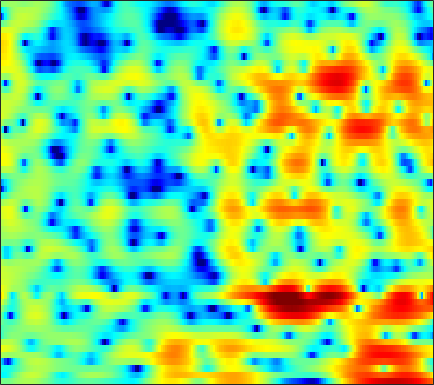

The file beside this chart, header and first rows:
-0.059724, -0.35077, -0.53947, -0.49576, -0.33418, -0.010048, 0.37464, 0.66986, 1.0608, 1.3758, 1.5933, 1.6974, 1.7529, 1.772, 1.7082, 1.5581, 1.351, 1.1466, 0.80209, 0.39304, -0.08681, -0.48433, -1.0637, -1.6602
-5.122, -5.616, -5.439, -4.479, -3.562, -2.304, -1.13, -0.346, 0.552, 1.294, 1.885, 2.234, 2.584, 2.808, 2.896, 2.904, 2.791, 2.624, 2.285, 1.821, 1.226, 0.6781, -0.188, -1.205
-4.311, -4.625, -4.798, -4.725, -4.465, -3.92, -3.197, -2.591, -1.75, -0.9333, -0.1946, 0.3007, 0.865, 1.316, 1.58, 1.838, 1.985, 2.024, 1.999, 1.894, 1.712, 1.537, 1.259, 0.95
-6.752, -9.166, -13.54, -16.9, -13.88, -9.253, -6.021, -4.238, -2.378, -0.9654, 0.1258, 0.7779, 1.451, 1.941, 2.207, 2.439, 2.542, 2.542, 2.456, 2.278, 2.019, 1.791, 1.44, 1.063
2.034, 1.661, 1.247, 0.977, 0.8693, 0.8608, 0.9659, 1.078, 1.232, 1.361, 1.443, 1.487, 1.496, 1.468, 1.426, 1.333, 1.186, 1.027, 0.7319, 0.2809, -0.3623, -1.01, -2.09, -3.534
4.647, 4.439, 4.149, 3.823, 3.546, 3.112, 2.568, 2.068, 1.262, 0.2452, -1.002, -2.069, -3.548, -4.762, -5.101, -4.686, -3.714, -2.944, -2.119, -1.625, -1.477, -1.619, -2.137, -3.035
1.804, 2.011, 2.228, 2.313, 2.277, 2.063, 1.653, 1.204, 0.3686, -0.7823, -2.288, -3.682, -5.873, -7.826, -8.311, -7.148, -5.135, -3.741, -2.249, -1.176, -0.425, -0.04291, 0.2861, 0.4712
-3.295, -2.2, -1.161, -0.4524, -0.09349, 0.2089, 0.3298, 0.3172, 0.2076, 0.002365, -0.2614, -0.4613, -0.6942, -0.8303, -0.8409, -0.7363, -0.5272, -0.3237, -0.02818, 0.2535, 0.4913, 0.6181, 0.7339, 0.7807
-2.444, -2.054, -1.609, -1.241, -0.9986, -0.6972, -0.4091, -0.2063, 0.05142, 0.2841, 0.5008, 0.6422, 0.807, 0.9526, 1.044, 1.143, 1.206, 1.222, 1.196, 1.108, 0.9589, 0.7997, 0.5314, 0.2107
-0.7709, -1.355, -2.064, -2.595, -2.782, -2.655, -2.147, -1.603, -0.7761, 0.05938, 0.8069, 1.293, 1.839, 2.245, 2.459, 2.636, 2.694, 2.652, 2.477, 2.153, 1.679, 1.235, 0.4816, -0.4459
-0.4561, -2.341, -5.678, -10.87, -17.18, -14.47, -8.083, -5.161, -2.467, -0.5463, 0.9108, 1.737, 2.604, 3.234, 3.557, 3.809, 3.874, 3.81, 3.554, 3.103, 2.447, 1.802, 0.7198, -0.6501
1.327, -0.03626, -1.923, -3.553, -4.365, -4.585, -3.89, -3.038, -1.738, -0.4942, 0.5922, 1.294, 2.035, 2.572, 2.863, 3.089, 3.127, 3.038, 2.778, 2.357, 1.74, 1.161, 0.1755, -1.01
3.85, 2.583, 0.6991, -1.353, -2.8, -4.086, -3.988, -3.139, -1.635, -0.2263, 0.8591, 1.432, 1.907, 2.093, 2.087, 1.976, 1.855, 1.797, 1.718, 1.601, 1.332, 0.9959, 0.246, -0.8855
6.311, 5.141, 3.008, 0.06369, -2.823, -6.617, -5.669, -3.13, -0.4453, 1.156, 1.936, 2.058, 1.625, 0.4559, -0.9204, -3.309, -5.284, -5.025, -2.971, -0.9863, 0.3242, 0.8317, 0.9847, 0.5115
4.661, 4.248, 3.538, 2.764, 2.213, 1.627, 1.299, 1.194, 1.12, 0.968, 0.6252, 0.1473, -0.8364, -2.283, -3.739, -5.987, -7.647, -7.528, -5.915, -4.16, -2.782, -2.079, -1.526, -1.312
3.494, 3.381, 3.154, 2.866, 2.635, 2.314, 1.996, 1.754, 1.415, 1.04, 0.5918, 0.1952, -0.4053, -1.054, -1.54, -2.148, -2.596, -2.803, -2.926, -2.915, -2.862, -2.829, -2.818, -2.84
3.2, 3.121, 2.977, 2.791, 2.634, 2.417, 2.18, 1.995, 1.73, 1.442, 1.124, 0.8706, 0.4995, 0.09643, -0.2103, -0.6293, -1.06, -1.391, -1.853, -2.346, -2.907, -3.359, -3.997, -4.63
3.058, 2.889, 2.672, 2.484, 2.366, 2.229, 2.106, 2.018, 1.89, 1.744, 1.579, 1.439, 1.238, 1.008, 0.8122, 0.508, 0.1328, -0.2145, -0.7791, -1.537, -2.53, -3.473, -5.078, -7.254
2.014, 1.531, 1.032, 0.7831, 0.7641, 0.8931, 1.089, 1.213, 1.32, 1.342, 1.299, 1.248, 1.2, 1.201, 1.225, 1.262, 1.257, 1.184, 0.94, 0.4925, -0.2241, -0.9859, -2.337, -4.119
-1.869, -4.014, -6.772, -6.953, -5.366, -3.193, -1.707, -1.054, -0.7248, -0.9052, -1.422, -1.877, -2.243, -1.98, -1.368, -0.2874, 0.7645, 1.415, 2.035, 2.37, 2.438, 2.334, 2.027, 1.624
-2.539, -4.48, -6.885, -6.999, -5.63, -3.715, -2.492, -2.104, -2.308, -3.415, -5.758, -8.906, -19.03, -16.02, -8.785, -4.036, -1.219, 0.2138, 1.556, 2.42, 2.938, 3.157, 3.278, 3.24
0.1186, -0.125, -0.3734, -0.4669, -0.4319, -0.337, -0.3113, -0.412, -0.7705, -1.395, -2.222, -2.839, -3.37, -3.207, -2.627, -1.553, -0.4615, 0.2433, 0.9831, 1.503, 1.804, 1.914, 1.931, 1.818
0.8356, 1.068, 1.297, 1.438, 1.503, 1.52, 1.457, 1.36, 1.161, 0.8987, 0.6092, 0.4129, 0.219, 0.1164, 0.1089, 0.1441, 0.1892, 0.2046, 0.1712, 0.0327, -0.1849, -0.3984, -0.7346, -1.089
1.235, 1.705, 2.165, 2.467, 2.592, 2.649, 2.592, 2.485, 2.28, 2.022, 1.739, 1.518, 1.225, 0.9309, 0.6935, 0.344, -0.08474, -0.4821, -1.143, -1.962, -2.917, -3.686, -4.668, -5.438
2.053, 2.604, 3.127, 3.428, 3.516, 3.471, 3.246, 2.984, 2.539, 2.04, 1.554, 1.22, 0.8451, 0.5388, 0.3146, -0.04457, -0.5632, -1.122, -2.174, -3.654, -5.739, -7.83, -11.6, -16
3.149, 3.681, 4.156, 4.356, 4.319, 4.017, 3.411, 2.755, 1.612, 0.2316, -1.148, -1.909, -2.227, -1.818, -1.329, -0.8163, -0.6385, -0.8018, -1.432, -2.586, -4.311, -5.962, -8.513, -10.71
3.441, 3.917, 4.335, 4.493, 4.42, 4.014, 3.202, 2.249, 0.3632, -2.614, -7.856, -16.58, -14.5, -6.202, -3.329, -1.098, 0.05675, 0.4495, 0.4686, 0.005523, -0.8436, -1.667, -2.913, -4.209
1.145, 1.588, 2.104, 2.495, 2.672, 2.703, 2.453, 2.062, 1.28, 0.2689, -0.7463, -1.244, -1.257, -0.5884, 0.09252, 0.9257, 1.493, 1.701, 1.67, 1.306, 0.6215, -0.1116, -1.398, -3.103
-4.504, -3.838, -2.668, -1.463, -0.6638, 0.2057, 0.8135, 1.117, 1.353, 1.463, 1.525, 1.581, 1.708, 1.885, 2.035, 2.207, 2.298, 2.265, 2.083, 1.7, 1.112, 0.5211, -0.4628, -1.681
-19.23, -13.53, -8.589, -5.42, -3.713, -2.022, -0.796, -0.1028, 0.5901, 1.092, 1.466, 1.687, 1.929, 2.118, 2.225, 2.313, 2.319, 2.262, 2.096, 1.811, 1.404, 1.029, 0.4419, -0.2114
-9.636, -8.499, -6.479, -4.579, -3.366, -2.068, -1.093, -0.5362, 0.03733, 0.4717, 0.8151, 1.042, 1.313, 1.561, 1.72, 1.879, 1.96, 1.971, 1.888, 1.711, 1.44, 1.186, 0.7921, 0.3647
-2.907, -2.413, -1.744, -1.123, -0.7438, -0.3866, -0.2201, -0.2014, -0.2701, -0.3536, -0.342, -0.2226, 0.09146, 0.5232, 0.8666, 1.277, 1.581, 1.707, 1.735, 1.608, 1.349, 1.075, 0.6466, 0.1772
1.836, 2.179, 2.442, 2.468, 2.316, 1.846, 1.042, 0.1786, -1.322, -3.084, -4.449, -4.535, -3.306, -1.607, -0.4758, 0.6756, 1.404, 1.693, 1.788, 1.569, 1.095, 0.5989, -0.1983, -1.106
4.867, 5, 4.957, 4.651, 4.23, 3.358, 2.042, 0.6773, -1.902, -5.872, -11.85, -12.44, -6.828, -3.134, -1.387, 0.07438, 0.8034, 0.9869, 0.8001, 0.1764, -0.8528, -1.856, -3.491, -5.424
5.156, 5.08, 4.847, 4.455, 4.048, 3.352, 2.464, 1.692, 0.5707, -0.5118, -1.278, -1.514, -1.356, -0.9168, -0.596, -0.3475, -0.4108, -0.715, -1.513, -2.77, -4.566, -6.305, -9.213, -12.71
4.638, 4.39, 4.031, 3.643, 3.332, 2.9, 2.453, 2.109, 1.673, 1.286, 0.9681, 0.7899, 0.6139, 0.4513, 0.2959, -0.03093, -0.556, -1.145, -2.228, -3.737, -5.756, -7.715, -11.11, -15.85
3.646, 3.144, 2.585, 2.186, 1.996, 1.843, 1.767, 1.728, 1.684, 1.65, 1.618, 1.6, 1.552, 1.458, 1.335, 1.058, 0.5951, 0.1174, -0.7248, -1.852, -3.247, -4.461, -6.22, -7.948
1.224, -0.1066, -1.367, -1.613, -1.255, -0.5486, 0.06431, 0.4106, 0.7272, 0.9647, 1.226, 1.448, 1.783, 2.109, 2.297, 2.432, 2.38, 2.215, 1.792, 1.158, 0.3247, -0.3931, -1.422, -2.476
-1.733, -6.304, -23.31, -10.58, -5.869, -2.975, -1.789, -1.56, -1.77, -2.127, -1.988, -1.343, 0.00597, 1.404, 2.294, 3.181, 3.735, 3.911, 3.872, 3.568, 3.005, 2.437, 1.5, 0.3871
2.353, 1.138, -0.1335, -0.6138, -0.6526, -0.7784, -1.41, -2.512, -5.263, -11.3, -26.89, -10.49, -3.991, -0.5446, 1.151, 2.645, 3.55, 3.924, 4.084, 3.898, 3.387, 2.784, 1.678, 0.2029
3.704, 3.365, 2.868, 2.352, 1.941, 1.285, 0.4485, -0.3428, -1.536, -2.604, -2.978, -2.611, -1.526, -0.3414, 0.4341, 1.238, 1.754, 1.985, 2.065, 1.877, 1.413, 0.8834, -0.1542, -1.621
3.269, 3.269, 3.16, 2.921, 2.686, 2.311, 1.848, 1.475, 0.956, 0.4892, 0.09902, -0.1072, -0.2967, -0.4509, -0.5558, -0.6712, -0.7652, -0.82, -0.8542, -0.8862, -0.9943, -1.175, -1.589, -2.247
2.926, 3.006, 3.035, 3.007, 2.946, 2.816, 2.617, 2.421, 2.068, 1.601, 1.004, 0.4547, -0.4514, -1.532, -2.457, -3.767, -4.841, -5.248, -5.038, -4.24, -3.332, -2.78, -2.248, -1.991
2.161, 2.085, 2.056, 2.194, 2.373, 2.632, 2.845, 2.9, 2.804, 2.447, 1.801, 1.083, -0.2531, -2.149, -4.093, -7.912, -14.98, -25.48, -13.3, -7.863, -4.892, -3.412, -2.069, -1.202
-0.8141, -1.833, -2.544, -1.861, -0.7037, 0.8993, 2.142, 2.77, 3.212, 3.228, 2.838, 2.294, 1.245, -0.1788, -1.474, -3.355, -5.03, -5.694, -5.391, -4.191, -2.872, -1.99, -1.032, -0.3106
-3.464, -7.129, -15.06, -8.387, -3.875, -0.3206, 1.762, 2.737, 3.452, 3.655, 3.432, 3.037, 2.276, 1.324, 0.5445, -0.4683, -1.332, -1.783, -2.116, -2.161, -1.983, -1.764, -1.417, -1.069
1.454, 1.013, 0.7579, 1.081, 1.648, 2.504, 3.208, 3.533, 3.68, 3.486, 2.977, 2.404, 1.416, 0.2208, -0.7485, -2.051, -3.235, -3.95, -4.638, -5.023, -5.166, -5.184, -5.137, -4.999
4.365, 4.363, 4.331, 4.304, 4.277, 4.201, 4.019, 3.775, 3.266, 2.512, 1.492, 0.5379, -1.033, -2.964, -4.68, -7.33, -10.16, -12, -12.96, -12.47, -11.86, -11.72, -12.07, -12.82
5.565, 5.569, 5.46, 5.231, 4.965, 4.488, 3.86, 3.283, 2.345, 1.209, -0.1463, -1.333, -3.205, -5.487, -7.601, -11.3, -16.7, -22.38, -22.5, -17.93, -15.9, -15.59, -16.51, -19.46
6.149, 6.113, 5.897, 5.474, 5.027, 4.259, 3.287, 2.442, 1.173, -0.2143, -1.681, -2.812, -4.32, -5.887, -7.115, -8.792, -10.39, -11.37, -12.12, -12.39, -12.5, -12.63, -12.91, -13.23
6.649, 6.572, 6.251, 5.669, 5.058, 3.988, 2.611, 1.369, -0.5318, -2.611, -4.601, -5.764, -6.655, -6.993, -7.09, -7.247, -7.521, -7.785, -8.15, -8.539, -8.924, -9.173, -9.449, -9.567
6.934, 6.837, 6.487, 5.87, 5.203, 3.996, 2.353, 0.7401, -2.08, -6.126, -12.76, -21.02, -14.67, -9.645, -7.732, -6.362, -5.785, -5.702, -5.971, -6.527, -7.28, -7.912, -8.722, -9.265
6.128, 6.084, 5.871, 5.458, 4.99, 4.122, 2.931, 1.798, -0.05981, -2.256, -4.421, -5.501, -5.657, -4.883, -4.252, -3.709, -3.592, -3.801, -4.49, -5.66, -7.39, -9.154, -12.18, -15.58
3.588, 3.691, 3.816, 3.866, 3.826, 3.633, 3.258, 2.87, 2.223, 1.51, 0.8414, 0.4287, 0.02274, -0.2552, -0.4385, -0.7376, -1.217, -1.747, -2.718, -4.101, -5.991, -7.824, -10.89, -14.22
-1.438, -0.9793, -0.04756, 0.9446, 1.593, 2.253, 2.669, 2.833, 2.898, 2.828, 2.664, 2.501, 2.248, 1.952, 1.689, 1.264, 0.719, 0.2146, -0.6031, -1.595, -2.742, -3.653, -4.846, -5.834
-15.26, -10.06, -5.237, -2.262, -0.7346, 0.7045, 1.664, 2.147, 2.568, 2.793, 2.874, 2.863, 2.777, 2.617, 2.448, 2.147, 1.762, 1.412, 0.8461, 0.1947, -0.5346, -1.114, -1.902, -2.672
-6.423, -5.42, -3.476, -1.707, -0.6422, 0.4269, 1.156, 1.535, 1.855, 2.033, 2.126, 2.162, 2.178, 2.161, 2.123, 2.026, 1.858, 1.677, 1.358, 0.9418, 0.4326, -0.01286, -0.6848, -1.439
0.228, 0.3113, 0.5543, 0.8449, 1.027, 1.158, 1.136, 1.035, 0.8192, 0.5889, 0.4372, 0.4172, 0.5262, 0.7489, 0.9456, 1.188, 1.341, 1.379, 1.327, 1.132, 0.8006, 0.4601, -0.121, -0.8624
